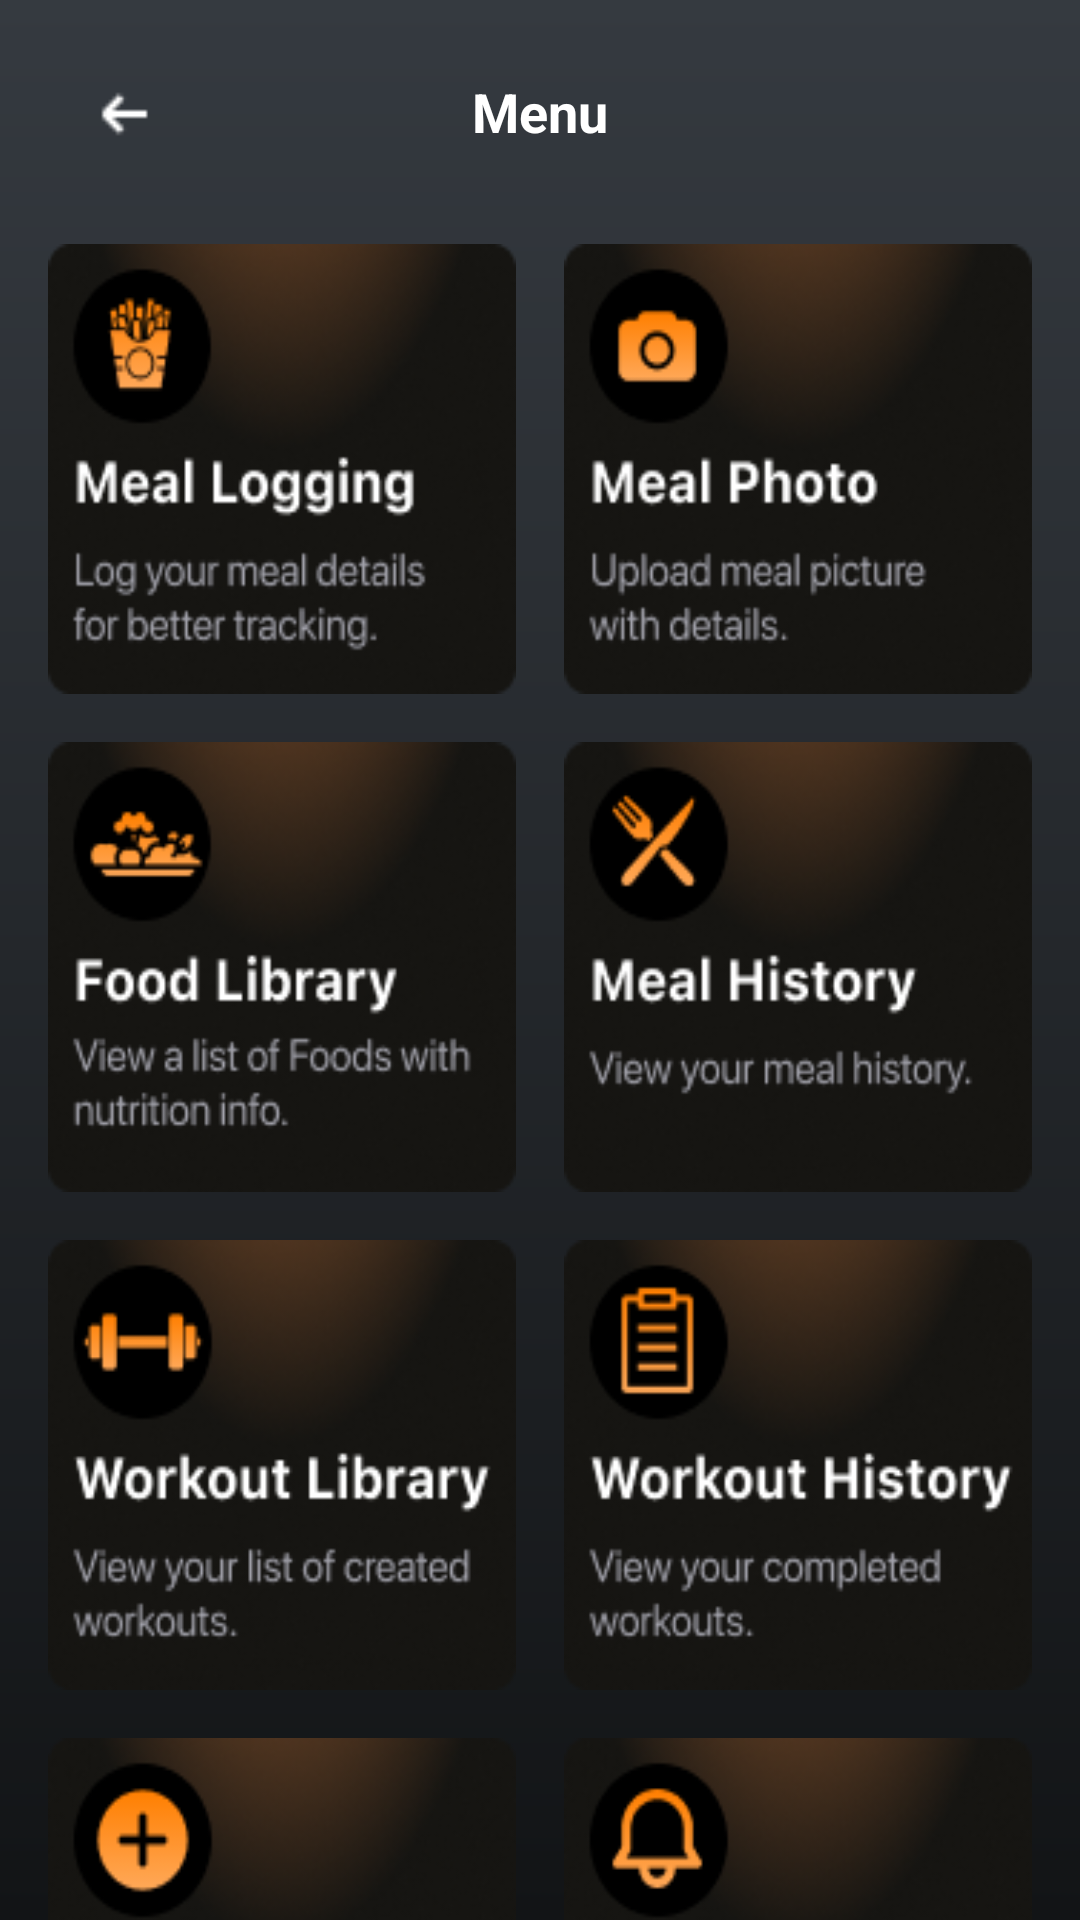

Produce the Android XML layout that renders to this screen, including the resource entries it uses.
<!-- AndroidManifest.xml: application theme Theme.ZenFit -->
<!-- res/layout/activity_menu.xml -->
<?xml version="1.0" encoding="utf-8"?>
<RelativeLayout xmlns:android="http://schemas.android.com/apk/res/android"
    android:id="@+id/main"
    android:layout_width="match_parent"
    android:layout_height="match_parent"
    android:background="@drawable/zenfit_background">

    <ImageView
        android:id="@+id/backArrow"
        android:layout_width="50dp"
        android:layout_height="50dp"
        android:layout_marginStart="16dp"
        android:layout_marginTop="13dp"
        android:src="@drawable/ic_back_arrow"
        android:contentDescription="Back" />

    <TextView
        android:id="@+id/menuTitle"
        android:layout_width="wrap_content"
        android:layout_height="wrap_content"
        android:layout_centerHorizontal="true"
        android:layout_marginTop="25dp"
        android:text="Menu"
        android:textColor="#FFFFFF"
        android:textSize="18sp"
        android:textStyle="bold" />

    <LinearLayout
        android:layout_width="match_parent"
        android:layout_height="wrap_content"
        android:layout_below="@id/menuTitle"
        android:layout_marginTop="32dp"
        android:orientation="vertical"
        android:paddingHorizontal="16dp">

        <LinearLayout
            android:layout_width="match_parent"
            android:layout_height="wrap_content"
            android:orientation="horizontal"
            android:layout_marginBottom="16dp">

            <ImageView
                android:id="@+id/btnMealLogging"
                android:layout_width="0dp"
                android:layout_height="150dp"
                android:layout_weight="1"
                android:layout_marginEnd="8dp"
                android:src="@drawable/menu_meal_logging"
                android:scaleType="fitXY" />

            <ImageView
                android:id="@+id/btnMealPhoto"
                android:layout_width="0dp"
                android:layout_height="150dp"
                android:layout_weight="1"
                android:layout_marginStart="8dp"
                android:src="@drawable/menu_meal_photo"
                android:scaleType="fitXY" />
        </LinearLayout>

        <LinearLayout
            android:layout_width="match_parent"
            android:layout_height="wrap_content"
            android:orientation="horizontal"
            android:layout_marginBottom="16dp">

            <ImageView
                android:id="@+id/btnFoodLibrary"
                android:layout_width="0dp"
                android:layout_height="150dp"
                android:layout_weight="1"
                android:layout_marginEnd="8dp"
                android:src="@drawable/menu_food_library"
                android:scaleType="fitXY" />

            <ImageView
                android:id="@+id/btnMealHistory"
                android:layout_width="0dp"
                android:layout_height="150dp"
                android:layout_weight="1"
                android:layout_marginStart="8dp"
                android:src="@drawable/menu_meal_history"
                android:scaleType="fitXY" />
        </LinearLayout>

        <LinearLayout
            android:layout_width="match_parent"
            android:layout_height="wrap_content"
            android:orientation="horizontal"
            android:layout_marginBottom="16dp">

            <ImageView
                android:id="@+id/btnWorkoutLibrary"
                android:layout_width="0dp"
                android:layout_height="150dp"
                android:layout_weight="1"
                android:layout_marginEnd="8dp"
                android:src="@drawable/menu_workout_library"
                android:scaleType="fitXY" />

            <ImageView
                android:id="@+id/btnWorkoutHistory"
                android:layout_width="0dp"
                android:layout_height="150dp"
                android:layout_weight="1"
                android:layout_marginStart="8dp"
                android:src="@drawable/menu_workout_history"
                android:scaleType="fitXY" />
        </LinearLayout>

        <LinearLayout
            android:layout_width="match_parent"
            android:layout_height="wrap_content"
            android:orientation="horizontal">

            <ImageView
                android:id="@+id/btnCreateWorkout"
                android:layout_width="0dp"
                android:layout_height="150dp"
                android:layout_weight="1"
                android:layout_marginEnd="8dp"
                android:src="@drawable/menu_create_workout"
                android:scaleType="fitXY" />

            <ImageView
                android:id="@+id/btnNotifications"
                android:layout_width="0dp"
                android:layout_height="150dp"
                android:layout_weight="1"
                android:layout_marginStart="8dp"
                android:src="@drawable/menu_notifications"
                android:scaleType="fitXY" />
        </LinearLayout>
    </LinearLayout>

</RelativeLayout>
<!-- resources referenced by this layout -->
<resources>
  <!-- drawable ic_back_arrow: png bitmap (drawable, 215 bytes) -->
  <!-- drawable menu_create_workout: png bitmap (drawable, 19694 bytes) -->
  <!-- drawable menu_food_library: png bitmap (drawable, 20665 bytes) -->
  <!-- drawable menu_meal_history: png bitmap (drawable, 20223 bytes) -->
  <!-- drawable menu_meal_logging: png bitmap (drawable, 21425 bytes) -->
  <!-- drawable menu_meal_photo: png bitmap (drawable, 19982 bytes) -->
  <!-- drawable menu_notifications: png bitmap (drawable, 19895 bytes) -->
  <!-- drawable menu_workout_history: png bitmap (drawable, 20297 bytes) -->
  <!-- drawable menu_workout_library: png bitmap (drawable, 20229 bytes) -->
  <!-- drawable zenfit_background (drawable) -->
  <shape xmlns:android="http://schemas.android.com/apk/res/android"
      android:shape="rectangle">
  
      <gradient
          android:type="linear"
          android:startColor="#353A40"
          android:endColor="#121416"
          android:angle="81"
          android:useLevel="false" />
  </shape>
  <style name="Theme.ZenFit" parent="Base.Theme.ZenFit" />
  <style name="Base.Theme.ZenFit" parent="Theme.AppCompat.Light.NoActionBar">
          
      </style>
</resources>
